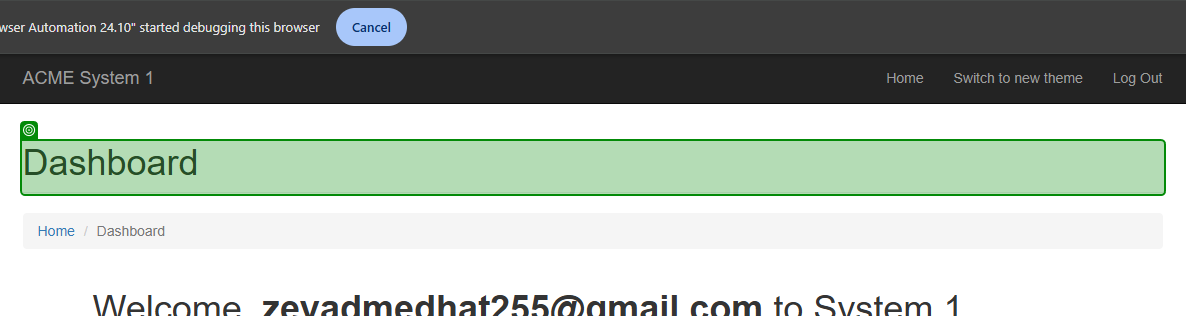
Task: Robotic Enterprise Framework
Workflow: ACMEExtractData

Step 1 [try]: check the heading in window 'ACME System 1 - Dashboard' (chrome.exe)
